pico-8 play session: no input (idle), after a click and taps of 🅾, ❎, 🅾+❎, 🅾 in the second before t = 0

[t = 1 s] idle ~1s (no d-pad/buttons)
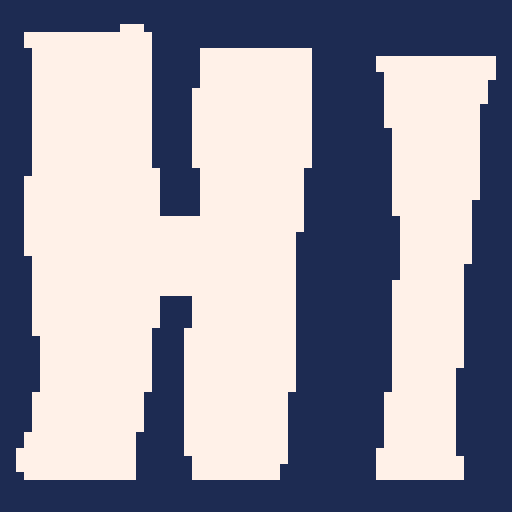

pico-8 cartridge
version 18
__lua__

g = { }

function _init()
end

function _update60()
end

function _draw()
  cls(1)
  sspr(8, 0, 64, 64, 2, 2, 128, 128)
end
__gfx__
00000000000000000000000000000000000000000000000000000000000000000000000000000000000000000000000000000000000000000000000000000000
00000000000000000000000000000000000000000000000000000000000000000000000000000000000000000000000000000000000000000000000000000000
00700700000000000000007770000000000000000000000000000000000000000000000000000000000000000000000000000000000000000000000000000000
00077000007777777777777777000000000000000000000000000000000000000000000000000000000000000000000000000000000000000000000000000000
00077000007777777777777777000000000000000000000000000000000000000000000000000000000000000000000000000000000000000000000000000000
00700700000777777777777777000000777777777777770000000000000000000000000000000000000000000000000000000000000000000000000000000000
00000000000777777777777777000000777777777777770000000077777777777777700000000000000000000000000000000000000000000000000000000000
00000000000777777777777777000000777777777777770000000077777777777777700000000000000000000000000000000000000000000000000000000000
00000000000777777777777777000000777777777777770000000007777777777777700000000000000000000000000000000000000000000000000000000000
00000000000777777777777777000000777777777777770000000007777777777777000000000000000000000000000000000000000000000000000000000000
00000000000777777777777777000007777777777777770000000007777777777777000000000000000000000000000000000000000000000000000000000000
00000000000777777777777777000007777777777777770000000007777777777777000000000000000000000000000000000000000000000000000000000000
00000000000777777777777777000007777777777777770000000007777777777770000000000000000000000000000000000000000000000000000000000000
00000000000777777777777777000007777777777777770000000007777777777770000000000000000000000000000000000000000000000000000000000000
00000000000777777777777777000007777777777777770000000007777777777770000000000000000000000000000000000000000000000000000000000000
00000000000777777777777777000007777777777777770000000000777777777770000000000000000000000000000000000000000000000000000000000000
00000000000777777777777777000007777777777777770000000000777777777770000000000000000000000000000000000000000000000000000000000000
00000000000777777777777777000007777777777777770000000000777777777770000000000000000000000000000000000000000000000000000000000000
00000000000777777777777777000007777777777777770000000000777777777770000000000000000000000000000000000000000000000000000000000000
00000000000777777777777777000007777777777777770000000000777777777770000000000000000000000000000000000000000000000000000000000000
00000000000777777777777777700000777777777777700000000000777777777770000000000000000000000000000000000000000000000000000000000000
00000000007777777777777777700000777777777777700000000000777777777770000000000000000000000000000000000000000000000000000000000000
00000000007777777777777777700000777777777777700000000000777777777770000000000000000000000000000000000000000000000000000000000000
00000000007777777777777777700000777777777777700000000000777777777770000000000000000000000000000000000000000000000000000000000000
00000000007777777777777777700000777777777777700000000000777777777700000000000000000000000000000000000000000000000000000000000000
00000000007777777777777777700000777777777777700000000000777777777700000000000000000000000000000000000000000000000000000000000000
00000000007777777777777777777777777777777777700000000000077777777700000000000000000000000000000000000000000000000000000000000000
00000000007777777777777777777777777777777777700000000000077777777700000000000000000000000000000000000000000000000000000000000000
00000000007777777777777777777777777777777777000000000000077777777700000000000000000000000000000000000000000000000000000000000000
00000000007777777777777777777777777777777777000000000000077777777700000000000000000000000000000000000000000000000000000000000000
00000000007777777777777777777777777777777777000000000000077777777700000000000000000000000000000000000000000000000000000000000000
00000000000777777777777777777777777777777777000000000000077777777700000000000000000000000000000000000000000000000000000000000000
00000000000777777777777777777777777777777777000000000000077777777000000000000000000000000000000000000000000000000000000000000000
00000000000777777777777777777777777777777777000000000000077777777000000000000000000000000000000000000000000000000000000000000000
00000000000777777777777777777777777777777777000000000000777777777000000000000000000000000000000000000000000000000000000000000000
00000000000777777777777777777777777777777777000000000000777777777000000000000000000000000000000000000000000000000000000000000000
00000000000777777777777777700007777777777777000000000000777777777000000000000000000000000000000000000000000000000000000000000000
00000000000777777777777777700007777777777777000000000000777777777000000000000000000000000000000000000000000000000000000000000000
00000000000777777777777777700007777777777777000000000000777777777000000000000000000000000000000000000000000000000000000000000000
00000000000777777777777777700007777777777777000000000000777777777000000000000000000000000000000000000000000000000000000000000000
00000000000777777777777777000077777777777777000000000000777777777000000000000000000000000000000000000000000000000000000000000000
00000000000077777777777777000077777777777777000000000000777777777000000000000000000000000000000000000000000000000000000000000000
00000000000077777777777777000077777777777777000000000000777777777000000000000000000000000000000000000000000000000000000000000000
00000000000077777777777777000077777777777777000000000000777777777000000000000000000000000000000000000000000000000000000000000000
00000000000077777777777777000077777777777777000000000000777777777000000000000000000000000000000000000000000000000000000000000000
00000000000077777777777777000077777777777777000000000000777777770000000000000000000000000000000000000000000000000000000000000000
00000000000077777777777777000077777777777777000000000000777777770000000000000000000000000000000000000000000000000000000000000000
00000000000077777777777777000077777777777777000000000000777777770000000000000000000000000000000000000000000000000000000000000000
00000000000777777777777770000077777777777770000000000007777777770000000000000000000000000000000000000000000000000000000000000000
00000000000777777777777770000077777777777770000000000007777777770000000000000000000000000000000000000000000000000000000000000000
00000000000777777777777770000077777777777770000000000007777777770000000000000000000000000000000000000000000000000000000000000000
00000000000777777777777770000077777777777770000000000007777777770000000000000000000000000000000000000000000000000000000000000000
00000000000777777777777770000077777777777770000000000007777777770000000000000000000000000000000000000000000000000000000000000000
00000000007777777777777700000077777777777770000000000007777777770000000000000000000000000000000000000000000000000000000000000000
00000000007777777777777700000077777777777770000000000007777777770000000000000000000000000000000000000000000000000000000000000000
00000000077777777777777700000077777777777770000000000077777777770000000000000000000000000000000000000000000000000000000000000000
00000000077777777777777700000007777777777770000000000077777777777000000000000000000000000000000000000000000000000000000000000000
00000000077777777777777700000007777777777700000000000077777777777000000000000000000000000000000000000000000000000000000000000000
00000000007777777777777700000007777777777700000000000077777777777000000000000000000000000000000000000000000000000000000000000000
